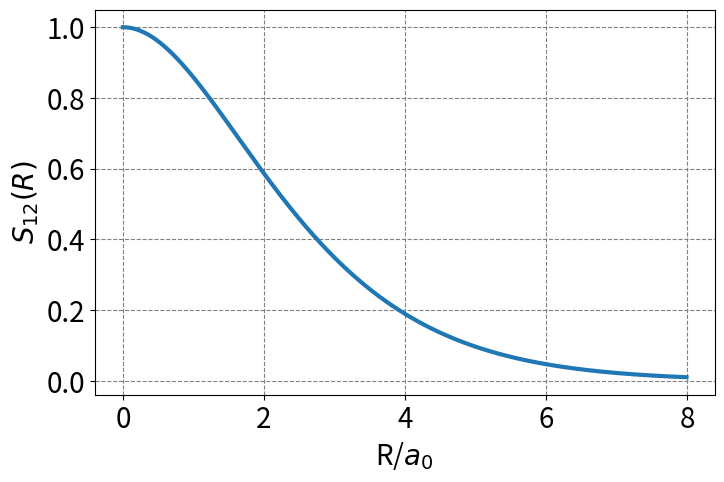
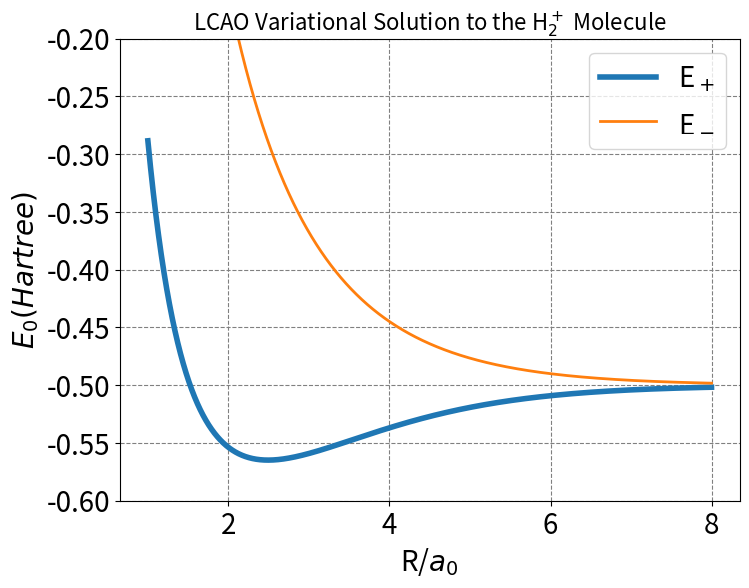

These figures' Python source, in order: (Note: this script raises an exception after producing the figures.)
import numpy as np
def S12(R):
    return np.exp(-R)*(1+R+R**2/3)
import matplotlib.pyplot as plt
%matplotlib inline
R = np.arange(0,8,0.01)
plt.figure(figsize=(8,5),dpi= 80, facecolor='w', edgecolor='k')
plt.tick_params(axis='both',labelsize=20)
plt.grid( which='major', axis='both', color='#808080', linestyle='--')
plt.plot(R,S12(R),lw=3)
plt.xlabel(r'R/$a_0$',fontsize=20)
plt.ylabel(r'$S_{12}(R)$',fontsize=20);

import numpy as np

def S(R):
    return np.array([[1,S12(R)],[S12(R),1]])

print("S_12(2.5) = ", S12(2.5))
print("S(2.5) = ")
print(S(2.5))

import numpy as np

def H(R):
    J = np.exp(-2*R)*(1+1/R)- 1/R
    K = -np.exp(-R)*(1+R)
    H12 = H21 = -0.5*S12(R) + K + S12(R)/R
    H11 = H22 = -0.5 + J + 1/R
    return np.array([[H11,H12],[H21,H22]])

R = 2.5
print("H(1.5) = ")
print(H(R))

print("S^{-1}H(2.5) = ", np.dot(np.linalg.inv(S(2.5)),H(2.5)))
e, v = np.linalg.eig(np.dot(np.linalg.inv(S(2.5)),H(2.5)))
print("Eigenvalues:", e)
print("Eigenvectors:", v)

import matplotlib.pyplot as plt
%matplotlib inline
import numpy as np
R = np.arange(1,8,0.001)
plt.figure(figsize=(8,6),dpi= 80, facecolor='w', edgecolor='k')
plt.tick_params(axis='both',labelsize=20)
plt.grid( which='major', axis='both', color='#808080', linestyle='--')
E = np.empty(R.size)
E_ab = np.empty(R.size)
for i, r in enumerate(R):
    e, v = np.linalg.eig(np.dot(np.linalg.inv(S(r)),H(r)))
    E[i] = np.amin(e)
    E_ab[i] = np.amax(e)
plt.plot(R,E,lw=4, label=r'E$_+$')
plt.plot(R,E_ab,lw=2, label=r'E$_-$')
plt.xlabel(r'R/$a_0$',fontsize=20)
plt.ylabel(r'$E_0 (Hartree)$',fontsize=20)
plt.ylim(-0.6,-0.2)
plt.legend(fontsize=20)
plt.title(r'LCAO Variational Solution to the H$_2^+$ Molecule',fontsize=16);

min_index = np.argmin(E)
print("Bonding energy:", np.round(E[min_index]+0.5,5), "Hartree or ", np.round(627.5895*(E[min_index]+0.5),5), "kcal/mol")
print("Bonding distance:", np.round(R[min_index],5), "Bohr")

# make two plots of the same spherical harmonic
from mpl_toolkits.mplot3d import Axes3D
from matplotlib import cm, colors
import numpy as np
import matplotlib.pyplot as plt
from scipy.special import sph_harm
from scipy.special import eval_genlaguerre
from scipy.special import lpmv
from scipy.special import factorial
%matplotlib inline
from scipy.optimize import root

a0 = 1.0 # radial unit of Bohr!   

def hydrogen_atom_wf(r,theta,phi,n,l,m):
    Y_norm = np.sqrt((2*l+1)*factorial(l-np.abs(m))/(4*np.pi*factorial(l+np.abs(m))))
    R_prefactor = -np.sqrt(factorial(n-l-1)/(2*n*factorial(n+l)))*(2.0/(n*a0))**(l+1.5)*np.power(r,l)*np.exp(-r/(n*a0))
    R = R_prefactor*eval_genlaguerre(n-l-1,2*l+1,2*r/(n*a0))
    return Y_norm*sph_harm(m, l, phi, theta).real*R

def h2plus_prob(r_nuc,x,y,z):
    r1 = np.sqrt(x*x + y*y + z*z)
    phi1 = np.arctan2(y,x)
    theta1 = np.arccos(z/r1)
    r2 = np.sqrt((x-r_nuc)**2 + y*y + z*z)
    phi2 = np.arctan2(y,x-r_nuc)
    theta2 = np.arccos(z/r2)
    #
    s12 = np.exp(-r_nuc)*(1+r_nuc+r_nuc**2/3)
    # 
    h2plus_wf = np.sqrt(1/(2*(1-s12)))*(hydrogen_atom_wf(r1,theta1,phi1,1,0,0) + hydrogen_atom_wf(r2,theta2,phi2,1,0,0))
    return h2plus_wf**2

def h2plus_anti_prob(r_nuc,x,y,z):
    r1 = np.sqrt(x*x + y*y + z*z)
    phi1 = np.arctan2(y,x)
    theta1 = np.arccos(z/r1)
    r2 = np.sqrt((x-r_nuc)**2 + y*y + z*z)
    phi2 = np.arctan2(y,x-r_nuc)
    theta2 = np.arccos(z/r2)
    #
    s12 = np.exp(-r_nuc)*(1+r_nuc+r_nuc**2/3)
    # 
    h2plus_wf = np.sqrt(1/(2*(1-s12)))*(hydrogen_atom_wf(r1,theta1,phi1,1,0,0) - hydrogen_atom_wf(r2,theta2,phi2,1,0,0))
    return h2plus_wf**2

def plot_h2plus_prob(r_nuc, ax_obj, r=np.linspace(0,2,20), theta=np.linspace(0,np.pi,20), phi=np.linspace(0,2*np.pi,25)):
    R, THETA, PHI = np.meshgrid(r, theta, phi)
    R = R.flatten()
    THETA = THETA.flatten()
    PHI = PHI.flatten()
    x = R*np.sin(THETA)*np.cos(PHI) 
    y = R*np.sin(THETA)*np.sin(PHI)
    z = R*np.cos(THETA)
    x = np.concatenate((x,x+r_nuc))
    y = np.concatenate((y,y))
    z = np.concatenate((z,z))
    wf = h2plus_prob(r_nuc,x,y,z)
    vmax = max(np.abs(np.amin(wf)),np.abs(np.amax(wf)))
    vmin = -vmax
    # plot
    ax_obj.set_title(rf'$R={r_nuc}$', fontsize=18)
    ax_obj.scatter3D(x,y,z,c=wf, cmap='RdBu', vmin=vmin, vmax=vmax,alpha=0.25)
    #ax_obj.set_box_aspect((100,100,100))
    ax_obj.set_axis_off()
    ax_obj.axes.xaxis.set_ticklabels([])
    ax_obj.axes.yaxis.set_ticklabels([])
    ax_obj.axes.zaxis.set_ticklabels([])
    
def plot_h2plus_prob_xz_projection(r_nuc, ax_obj):
    x = np.linspace(-2.5,8,1200)
    z = np.linspace(-2,2,600)
    X, Z= np.meshgrid(x, z)
    Y = np.zeros(X.shape)
    x = X.flatten()
    y = Y.flatten()
    z = Z.flatten()
    wf = h2plus_prob(r_nuc,x,y,z)
    wf = wf.reshape(X.shape)
    vmax = max(np.abs(np.amin(wf)),np.abs(np.amax(wf)))
    vmin = -vmax
    # plot
    ax_obj.set_title(rf'$R={r_nuc}$ Bonding', fontsize=18)
    #c = ax_obj.pcolormesh(X, Z, wf, cmap='RdBu', vmin=vmin, vmax=vmax)
    c = ax_obj.pcolormesh(X, Z, wf, cmap='hot_r',vmin=0,vmax=vmax)
    # set the limits of the plot to the limits of the data
    ax_obj.axis([-2.5, 8, -2, 2])
    ax_obj.set_aspect('equal')
    #ax_obj.set_axis_off()
    return c
def plot_h2plus_anti_prob_xz_projection(r_nuc, ax_obj):
    x = np.linspace(-2.5,8,1200)
    z = np.linspace(-2,2,600)
    X, Z= np.meshgrid(x, z)
    Y = np.zeros(X.shape)
    x = X.flatten()
    y = Y.flatten()
    z = Z.flatten()
    wf = h2plus_anti_prob(r_nuc,x,y,z)
    wf = wf.reshape(X.shape)
    vmax = max(np.abs(np.amin(wf)),np.abs(np.amax(wf)))
    vmin = -vmax
    # plot
    ax_obj.set_title(rf'$R={r_nuc}$ Antibonding', fontsize=18)
    #c = ax_obj.pcolormesh(X, Z, wf, cmap='RdBu', vmin=vmin, vmax=vmax)
    c = ax_obj.pcolormesh(X, Z, wf, cmap='hot_r',vmin=0,vmax=vmax)
    # set the limits of the plot to the limits of the data
    ax_obj.axis([-2.5, 8, -2, 2])
    ax_obj.set_aspect('equal')
    #ax_obj.set_axis_off()
    return c

fig, ax = plt.subplots(5,2,figsize=(8,12),dpi= 80, facecolor='w', edgecolor='k') 
R = np.array([6.0,3.5,3.0,2.5,2.0])
for i, r in enumerate(R):
    plot_h2plus_prob_xz_projection(r,ax[i,0])
    plot_h2plus_anti_prob_xz_projection(r,ax[i,1])
plt.show();
